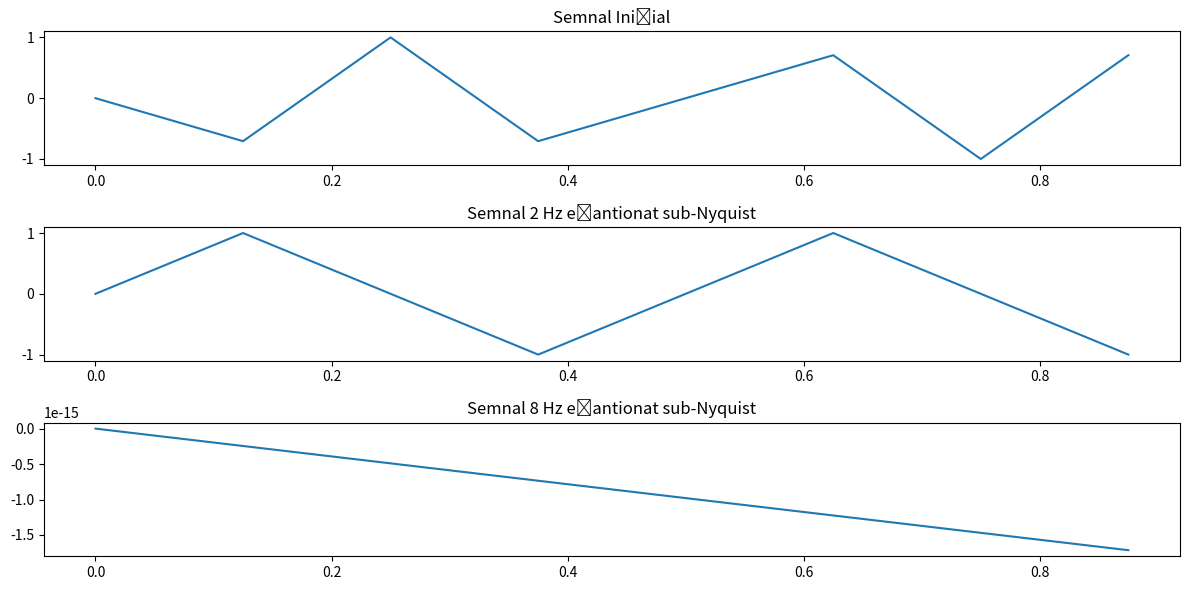

Generate this figure with matplotlib:
import numpy as np
import matplotlib.pyplot as plt


# Această funcție generează un semnal sinusoidal cu parametri specificați.
def generare_semnal(frecventa, amplitudine=1, faza=0, durata=1, frecventa_esantionare=1):
    timp = np.arange(0, durata, 1 / frecventa_esantionare)
    semnal = amplitudine * np.sin(2 * np.pi * frecventa * timp + faza)
    return timp, semnal


# Această funcție realizează eșantionarea semnalului cu o anumită rată de eșantionare
def eșantionare(frecventa_esantionare, durata=1):
    timp_eșantionat = np.arange(0, durata, 1 / frecventa_esantionare)
    return timp_eșantionat


# Parametri pentru semnalul inițial
frecventa_initala = 5
amplitudine_initiala = 1
faza_initiala = 0
durata_semnal = 1
frecventa_esantionare = 8

# Generare semnal inițial
timp, semnal_inițial = generare_semnal(frecventa_initala, amplitudine_initiala, faza_initiala, durata_semnal,
                                       frecventa_esantionare)

# Eșantionare sub-Nyquist
sub_nyquist = frecventa_initala / 2
timp_eșantionat = eșantionare(frecventa_esantionare, durata_semnal)

# Generare alte două semnale cu frecvențe diferite
frecventa_2 = 2
frecventa_3 = 8
_, semnal_2 = generare_semnal(frecventa_2, amplitudine_initiala, faza_initiala, durata_semnal, frecventa_esantionare)
_, semnal_3 = generare_semnal(frecventa_3, amplitudine_initiala, faza_initiala, durata_semnal, frecventa_esantionare)

# Desenarea graficelor
plt.figure(figsize=(12, 6))

plt.subplot(3, 1, 1)
plt.plot(timp, semnal_inițial, label='Semnal Inițial')
plt.title('Semnal Inițial')

plt.subplot(3, 1, 2)
plt.plot(timp_eșantionat, semnal_2, label=f'Semnal {frecventa_2} Hz eșantionat sub-Nyquist')
plt.title(f'Semnal {frecventa_2} Hz eșantionat sub-Nyquist')

plt.subplot(3, 1, 3)
plt.plot(timp_eșantionat, semnal_3, label=f'Semnal {frecventa_3} Hz eșantionat sub-Nyquist')
plt.title(f'Semnal {frecventa_3} Hz eșantionat sub-Nyquist')

plt.tight_layout()
plt.savefig("ex2.png")
plt.show()
